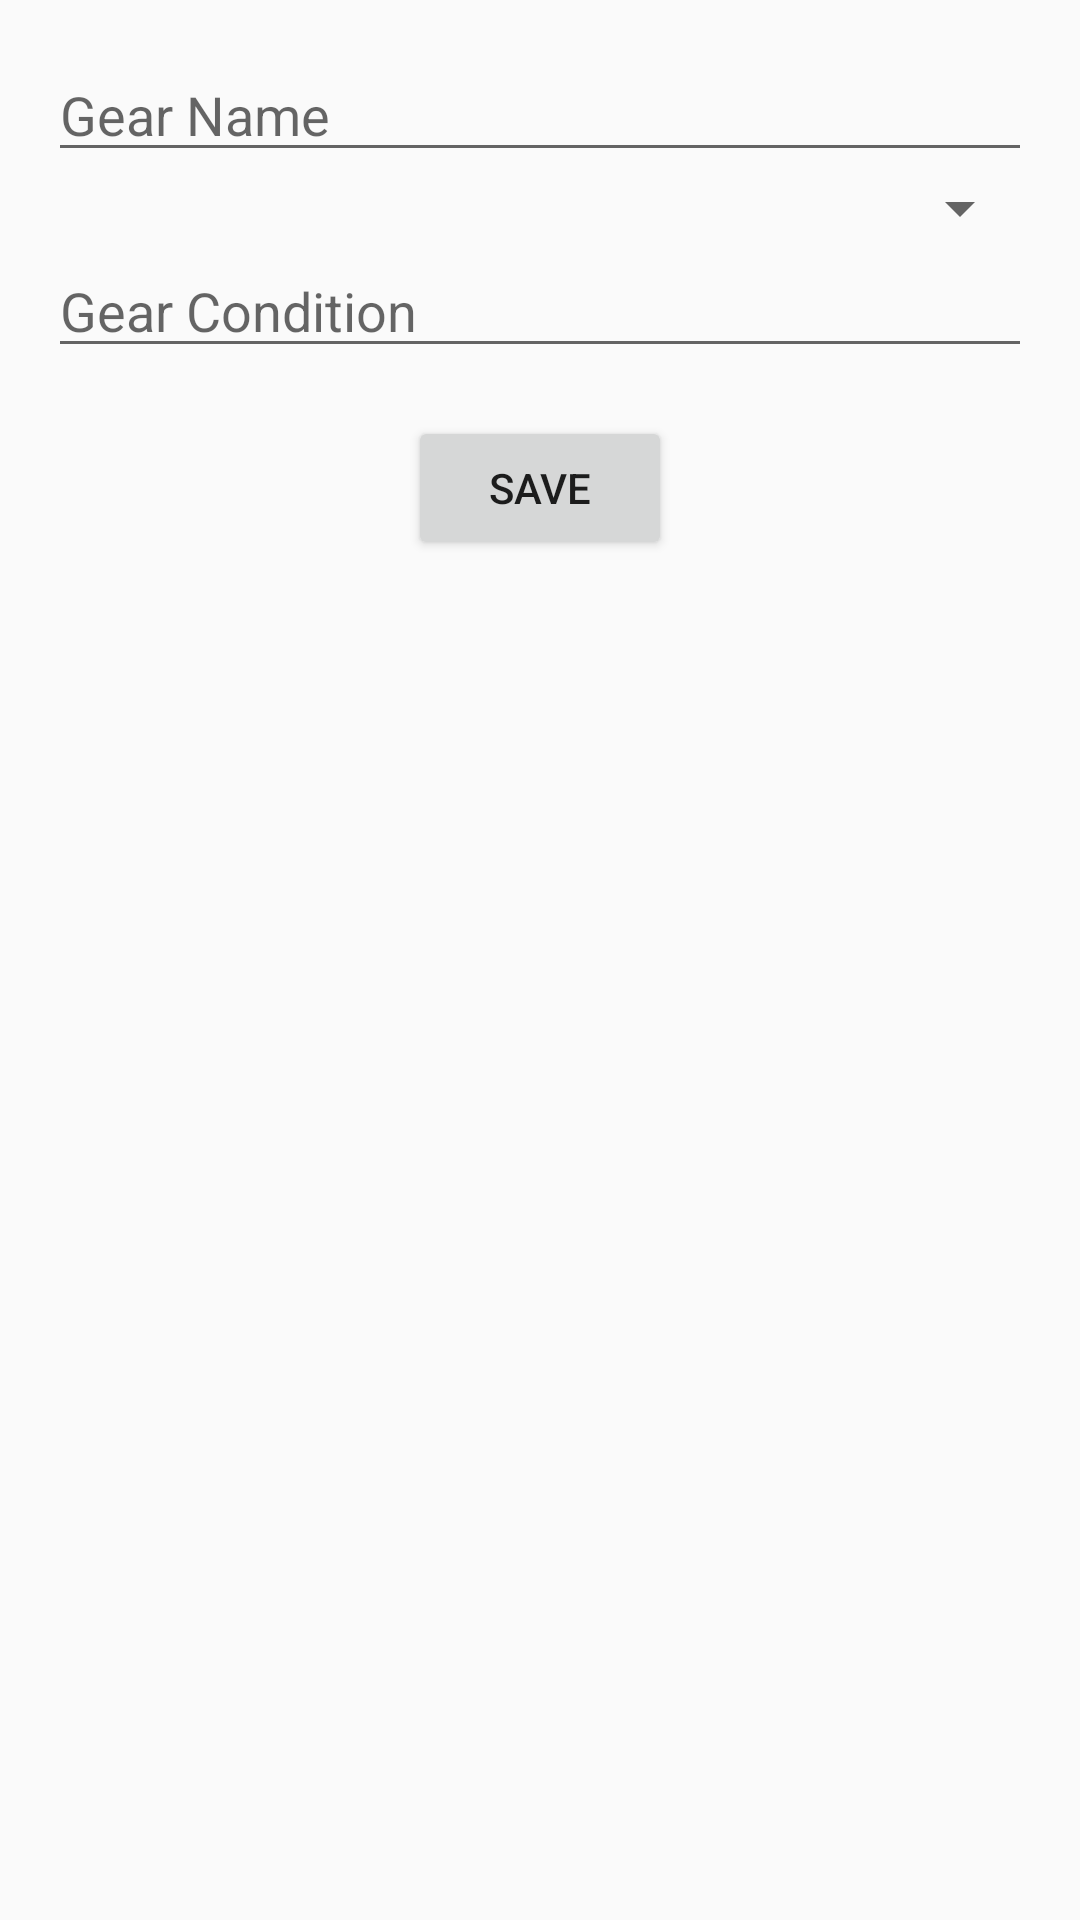

Reconstruct the res/layout file that produces this screen, plus the resources it refers to.
<!-- AndroidManifest.xml: application theme AppTheme -->
<!-- res/layout/activity_add_gear.xml -->
<?xml version="1.0" encoding="utf-8"?>
<RelativeLayout xmlns:android="http://schemas.android.com/apk/res/android"
    android:layout_width="match_parent"
    android:layout_height="match_parent"
    android:padding="16dp">

    <EditText
        android:id="@+id/editTextGearName"
        android:layout_width="match_parent"
        android:layout_height="wrap_content"
        android:hint="Gear Name" />

    <Spinner
        android:id="@+id/spinnerGearCategory"
        android:layout_width="match_parent"
        android:layout_height="wrap_content"
        android:layout_below="@id/editTextGearName"
        android:hint="Gear Category" />

    <EditText
        android:id="@+id/editTextGearCondition"
        android:layout_width="match_parent"
        android:layout_height="wrap_content"
        android:layout_below="@id/spinnerGearCategory"
        android:hint="Gear Condition" />

    <Button
        android:id="@+id/buttonSaveGear"
        android:layout_width="wrap_content"
        android:layout_height="wrap_content"
        android:layout_below="@id/editTextGearCondition"
        android:layout_centerHorizontal="true"
        android:layout_marginTop="16dp"
        android:text="Save" />

</RelativeLayout>
<!-- resources referenced by this layout -->
<resources>
  <style name="AppTheme" parent="Theme.AppCompat.Light.DarkActionBar">
          
          <item name="colorPrimary">@color/colorPrimary</item>
          <item name="colorPrimaryDark">@color/colorPrimaryDark</item>
          <item name="colorAccent">@color/colorAccent</item>
      </style>
  <color name="colorPrimary">#6200EE</color>
  <color name="colorPrimaryDark">#3700B3</color>
  <color name="colorAccent">#03DAC5</color>
</resources>
